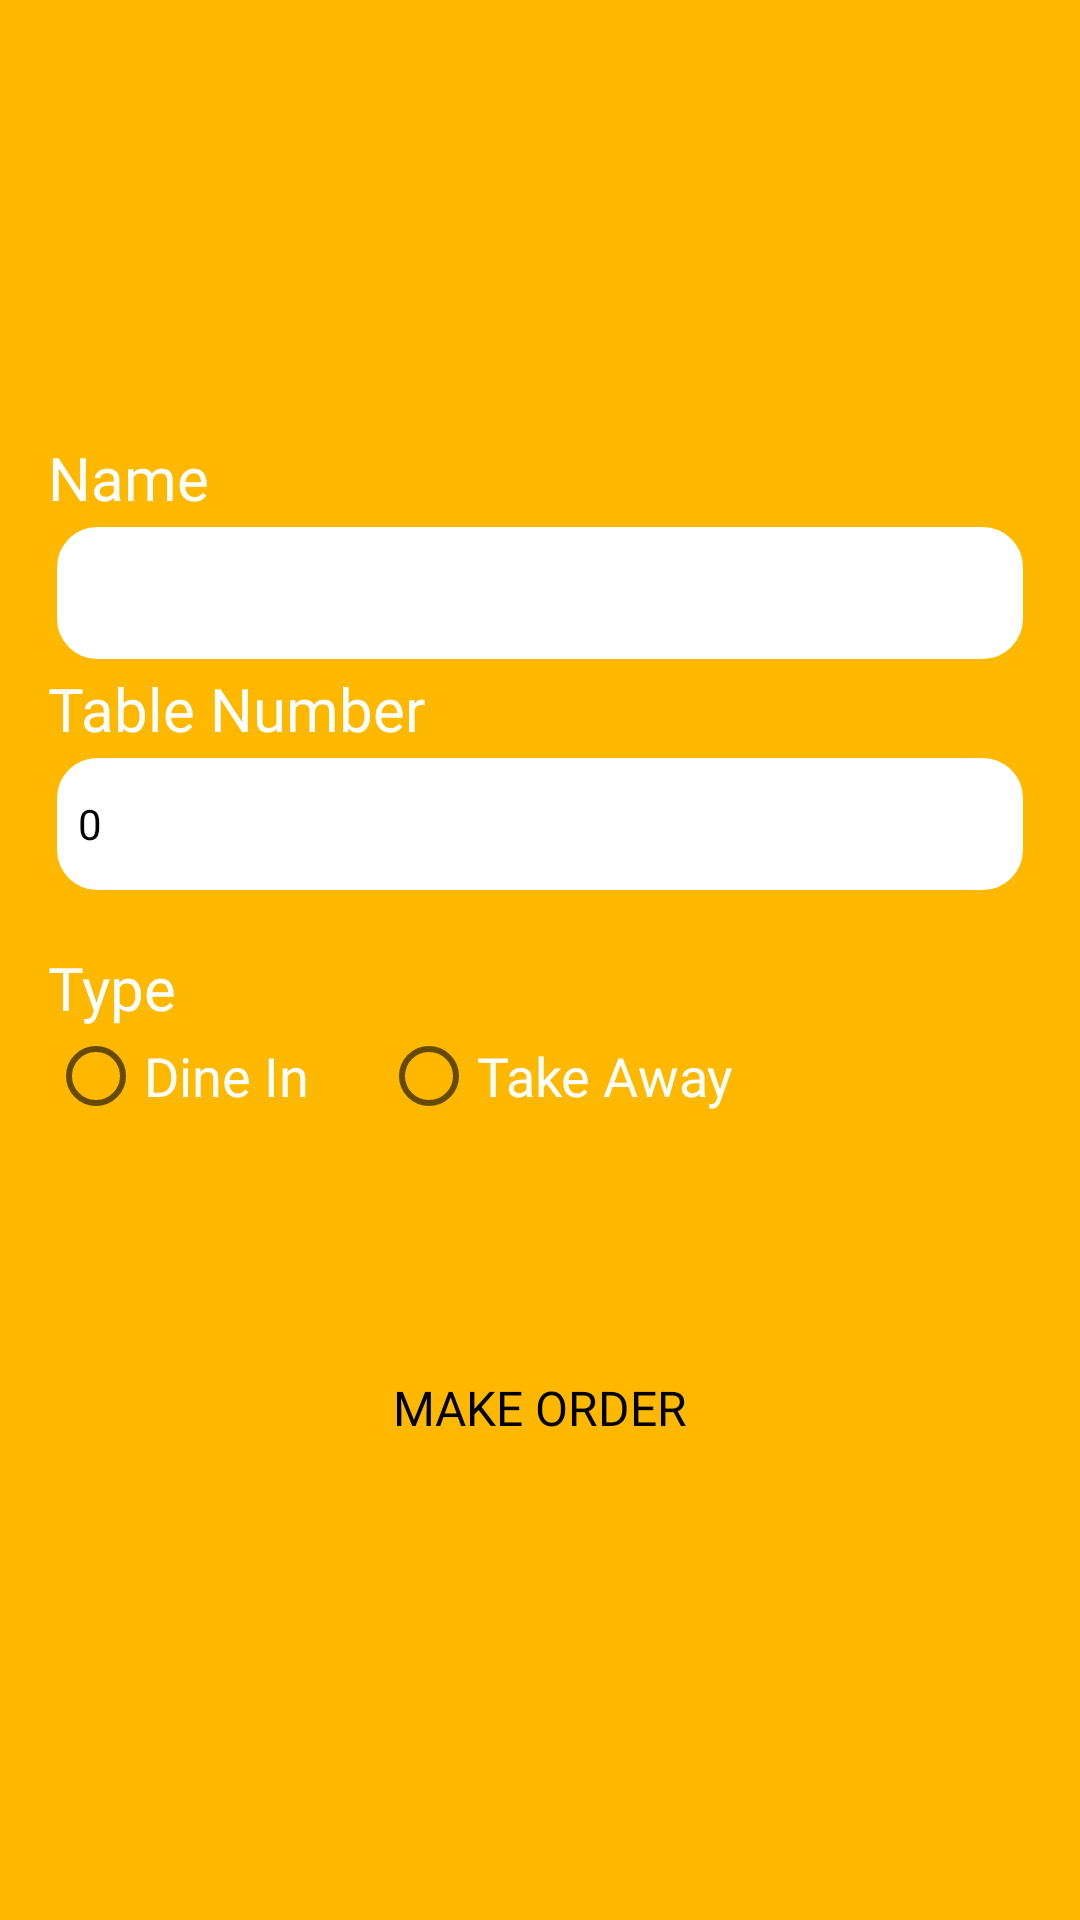

This screen was rendered from an Android layout file. Write that file and the resources it references.
<!-- AndroidManifest.xml: application theme Theme.OnlineCatering -->
<!-- res/layout/activity_register_customer.xml -->
<?xml version="1.0" encoding="utf-8"?>
<androidx.constraintlayout.widget.ConstraintLayout xmlns:android="http://schemas.android.com/apk/res/android"
    xmlns:app="http://schemas.android.com/apk/res-auto"
    xmlns:tools="http://schemas.android.com/tools"
    android:layout_width="match_parent"
    android:layout_height="match_parent"
    tools:context=".RegisterCustomerActivity"
    android:background="@color/yellow">

    <LinearLayout
        android:layout_height="wrap_content"
        android:layout_width="match_parent"
        app:layout_constraintTop_toTopOf="parent"
        app:layout_constraintBottom_toBottomOf="parent"
        app:layout_constraintStart_toStartOf="parent"
        app:layout_constraintEnd_toEndOf="parent"
        android:orientation="vertical"
        android:paddingHorizontal="16dp">

        <LinearLayout
            android:layout_width="match_parent"
            android:layout_height="wrap_content"
            android:orientation="vertical">

            <TextView
                android:layout_width="match_parent"
                android:layout_height="wrap_content"
                android:layout_gravity="center"
                android:fontFamily="@font/montserrat_semibold"
                android:text="Name"
                android:textColor="#FFFFFF"
                android:textSize="20sp" />

            <EditText
                android:id="@+id/edittextname"
                android:layout_width="match_parent"
                android:layout_height="50dp"
                android:background="@drawable/edittext_custom"
                android:fontFamily="@font/montserrat_semibold"
                android:paddingLeft="10dp"
                android:textColor="@color/black"
                android:textColorHint="@color/black"
                android:textSize="14sp" />
        </LinearLayout>

        <LinearLayout
            android:layout_width="match_parent"
            android:layout_height="wrap_content"
            android:orientation="vertical">

            <TextView
                android:layout_width="match_parent"
                android:layout_height="wrap_content"
                android:layout_gravity="center"
                android:fontFamily="@font/montserrat_semibold"
                android:text="Table Number"
                android:textColor="#FFFFFF"
                android:textSize="20sp" />

            <EditText
                android:id="@+id/edittexttablenum"
                android:layout_width="match_parent"
                android:layout_height="50dp"
                android:inputType="number"
                android:text="0"
                android:background="@drawable/edittext_custom"
                android:fontFamily="@font/montserrat_semibold"
                android:paddingLeft="10dp"
                android:textColor="@color/black"
                android:textColorHint="@color/black"
                android:textSize="14sp" />
        </LinearLayout>

        <LinearLayout
            android:layout_width="match_parent"
            android:layout_height="wrap_content"
            android:layout_marginTop="16dp"
            android:orientation="vertical">

            <TextView
                android:layout_width="match_parent"
                android:layout_height="wrap_content"
                android:layout_gravity="center"
                android:fontFamily="@font/montserrat_semibold"
                android:text="Type"
                android:textColor="#FFFFFF"
                android:textSize="20sp" />

            <RadioGroup
                android:id="@+id/radiogroup"
                android:layout_width="wrap_content"
                android:layout_height="wrap_content"
                android:orientation="horizontal"
                >

                <RadioButton
                    android:id="@+id/RadioDineIn"
                    android:layout_width="wrap_content"
                    android:layout_height="wrap_content"
                    android:fontFamily="@font/montserrat_semibold"
                    android:text="Dine In"
                    android:textColor="#FFFFFF"
                    android:textSize="18sp" />

                <RadioButton
                    android:id="@+id/RadioTakeAway"
                    android:layout_width="wrap_content"
                    android:layout_height="wrap_content"
                    android:fontFamily="@font/montserrat_semibold"
                    android:text="Take Away"
                    android:textColor="#FFFFFF"
                    android:textSize="18sp"
                    android:layout_marginLeft="24dp"/>

            </RadioGroup>
        </LinearLayout>

        <TextView
            android:id="@+id/tv_error_message"
            android:layout_width="wrap_content"
            android:layout_height="wrap_content"
            android:fontFamily="@font/montserrat_regular"
            android:textColor="#FF0000"
            android:textSize="16sp"
            android:layout_marginTop="16dp"
            android:layout_gravity="center"/>

        <Button
            android:id="@+id/regbtnregcus"
            android:layout_width="match_parent"
            android:layout_height="50dp"
            android:layout_gravity="center"
            android:layout_marginTop="32dp"
            android:background="@drawable/btn_custom_white"
            android:fontFamily="@font/montserrat_bold"
            android:text="MAKE ORDER"
            android:textColor="@color/black"
            android:textSize="16sp" />

    </LinearLayout>

</androidx.constraintlayout.widget.ConstraintLayout>
<!-- resources referenced by this layout -->
<resources>
  <color name="black">#FF000000</color>
  <color name="yellow">#FFB800</color>
  <!-- drawable edittext_custom (drawable) -->
  <?xml version="1.0" encoding="utf-8"?>
  <selector xmlns:android="http://schemas.android.com/apk/res/android">
      <item android:state_enabled="true" android:state_focused="true">
          <shape android:shape="rectangle">
              <solid android:color="#FFFFFF"/>
              <corners android:radius="15dp"/>
              <stroke android:color="@color/yellow" android:width="2dp"/>
          </shape>
      </item>
  
      <item android:state_enabled="true">
          <shape android:shape="rectangle">
              <solid android:color="#FFFFFF"/>
              <corners android:radius="15dp"/>
              <stroke android:color="@color/yellow" android:width="3dp"/>
          </shape>
      </item>
  </selector>
  <style name="Theme.OnlineCatering" parent="Theme.AppCompat.DayNight.NoActionBar">
          
          <item name="colorPrimary">@color/yellow</item>
          <item name="colorPrimaryVariant">@color/black</item>
          <item name="colorOnPrimary">@color/white</item>
          
          <item name="colorSecondary">@color/teal_200</item>
          <item name="colorSecondaryVariant">@color/teal_700</item>
          <item name="colorOnSecondary">@color/black</item>
          
          <item name="android:statusBarColor" tools:targetApi="l">?attr/colorPrimaryVariant</item>
          
      </style>
  <color name="white">#F9F9F9</color>
  <color name="teal_200">#FF03DAC5</color>
  <color name="teal_700">#FF018786</color>
</resources>
